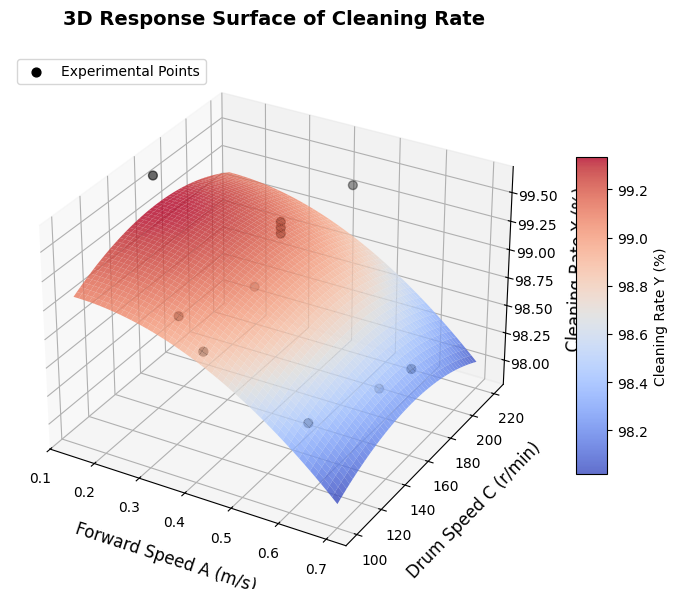
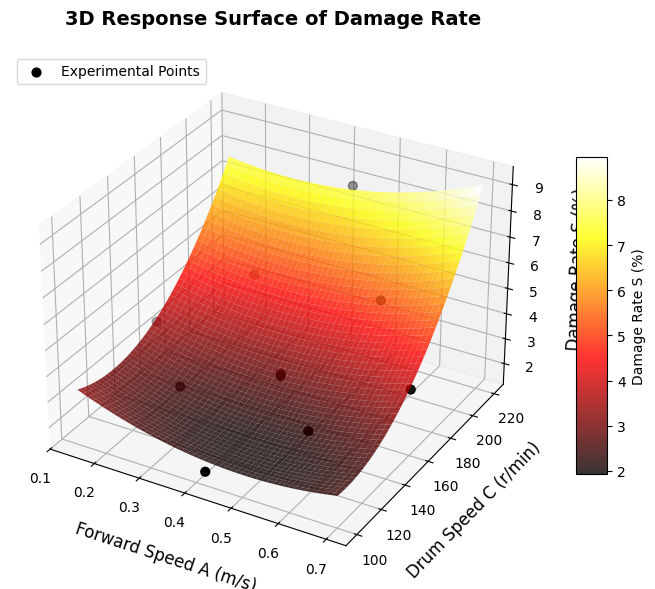

Python code for these plots, in order:
import numpy as np
import matplotlib.pyplot as plt
from matplotlib import cm
from scipy.optimize import curve_fit

# ---------------- Font configuration for English-only output ----------------
plt.rcParams['font.sans-serif'] = ['Times New Roman', 'DejaVu Sans']
plt.rcParams['axes.unicode_minus'] = False

# ---------------- Original experimental data ----------------
# Independent variables: forward speed A (m/s) and drum speed C (r/min)
A = np.array([0.28, 0.28, 0.56, 0.56, 0.14, 0.70, 0.42, 0.42, 0.42, 0.42, 0.42])
C = np.array([130, 190, 130, 190, 160, 160, 100, 220, 160, 160, 160])

# Dependent variables: cleaning rate Y (%) and damage rate S (%)
Y = np.array([98.80, 98.50, 98.20, 97.90, 99.60, 98.55, 98.95, 99.30, 99.45, 99.40, 99.50])
S = np.array([2.90, 4.80, 2.70, 5.20, 3.45, 3.75, 1.70, 7.80, 2.80, 2.75, 2.85])

# ---------------- Quadratic response surface fitting function ----------------
def response_surface_fun(x, a0, a1, a2, a3, a4, a5):
    """y = a0 + a1*A + a2*C + a3*A**2 + a4*C**2 + a5*A*C"""
    A, C = x
    return a0 + a1 * A + a2 * C + a3 * (A ** 2) + a4 * (C ** 2) + a5 * A * C


# Fit model parameters for cleaning rate Y and damage rate S
x_data = (A, C)
popt_Y, _ = curve_fit(response_surface_fun, x_data, Y)  # Fitted parameters for cleaning rate
popt_S, _ = curve_fit(response_surface_fun, x_data, S)  # Fitted parameters for damage rate

# ---------------- Build mesh data for smooth 3D surfaces ----------------
A_grid = np.linspace(0.14, 0.70, 50)  # Forward speed range covering the experimental values
C_grid = np.linspace(100, 220, 50)  # Drum speed range covering the experimental values
A_mesh, C_mesh = np.meshgrid(A_grid, C_grid)

# Calculate fitted response values
Z_Y = response_surface_fun((A_mesh, C_mesh), *popt_Y)  # 3D surface data for cleaning rate Y
Z_S = response_surface_fun((A_mesh, C_mesh), *popt_S)  # 3D surface data for damage rate S

# ---------------- 1. Plot the 3D response surface for cleaning rate Y ----------------
fig1 = plt.figure(figsize=(8, 6), dpi=600)  # High-resolution output at 600 DPI
ax1 = fig1.add_subplot(111, projection='3d')

# Plot the 3D surface
surf_Y = ax1.plot_surface(
    A_mesh,
    C_mesh,
    Z_Y,
    cmap=cm.coolwarm,
    alpha=0.8,
    linewidth=0,
    antialiased=True
)

# Mark the original experimental points
ax1.scatter(A, C, Y, c='black', s=40, label='Experimental Points', zorder=5)

# Axis settings
ax1.set_xlabel('Forward Speed A (m/s)', fontsize=12, labelpad=10)
ax1.set_ylabel('Drum Speed C (r/min)', fontsize=12, labelpad=10)
ax1.set_zlabel('Cleaning Rate Y (%)', fontsize=12, labelpad=10)
ax1.set_title('3D Response Surface of Cleaning Rate', fontsize=14, fontweight='bold', pad=20)

# Color bar and legend
fig1.colorbar(surf_Y, ax=ax1, shrink=0.6, aspect=10, label='Cleaning Rate Y (%)')
ax1.legend(loc='upper left', fontsize=10)

# Save the cleaning rate 3D plot in TIFF format
plt.tight_layout()
plt.savefig('cleaning_rate_Y_3D_response_surface.tif', dpi=600, bbox_inches='tight')
plt.show()

# ---------------- 2. Plot the 3D response surface for damage rate S ----------------
fig2 = plt.figure(figsize=(8, 6), dpi=600)
ax2 = fig2.add_subplot(111, projection='3d')

# Plot the 3D surface
surf_S = ax2.plot_surface(
    A_mesh,
    C_mesh,
    Z_S,
    cmap=cm.hot,
    alpha=0.8,
    linewidth=0,
    antialiased=True
)

# Mark the original experimental points
ax2.scatter(A, C, S, c='black', s=40, label='Experimental Points', zorder=5)

# Axis settings
ax2.set_xlabel('Forward Speed A (m/s)', fontsize=12, labelpad=10)
ax2.set_ylabel('Drum Speed C (r/min)', fontsize=12, labelpad=10)
ax2.set_zlabel('Damage Rate S (%)', fontsize=12, labelpad=10)
ax2.set_title('3D Response Surface of Damage Rate', fontsize=14, fontweight='bold', pad=20)

# Color bar and legend
fig2.colorbar(surf_S, ax=ax2, shrink=0.6, aspect=10, label='Damage Rate S (%)')
ax2.legend(loc='upper left', fontsize=10)

# Save the damage rate 3D plot in TIFF format
plt.tight_layout()
plt.savefig('damage_rate_S_3D_response_surface.tif', dpi=600, bbox_inches='tight')
plt.show()
